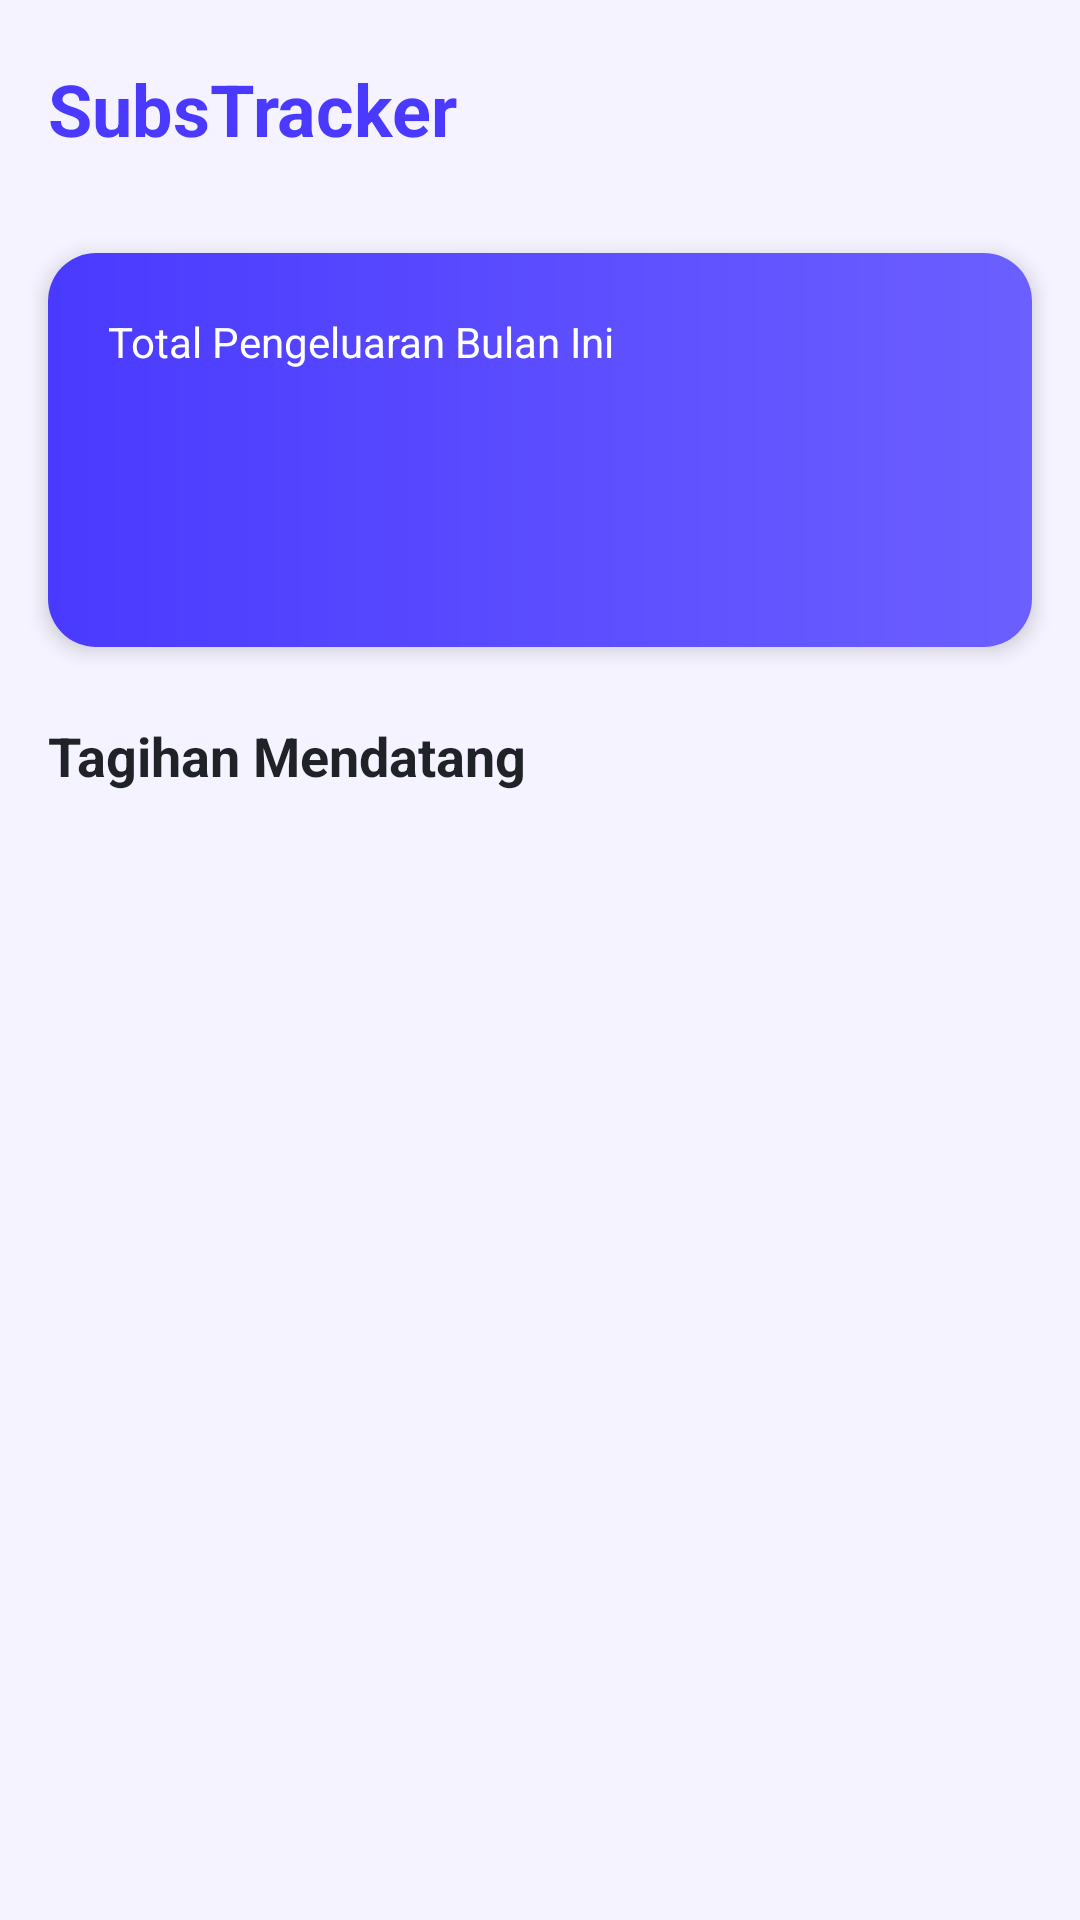

Here is an Android app screen rendered from its layout file. Give the layout XML and the strings, colors and styles it references.
<!-- AndroidManifest.xml: application theme Theme.UASAD -->
<!-- res/layout/fragment_home.xml -->
<?xml version="1.0" encoding="utf-8"?>
<androidx.coordinatorlayout.widget.CoordinatorLayout xmlns:android="http://schemas.android.com/apk/res/android"
    xmlns:app="http://schemas.android.com/apk/res-auto"
    xmlns:tools="http://schemas.android.com/tools"
    android:layout_width="match_parent"
    android:layout_height="match_parent"
    android:background="@color/color_bg_lavender"
    tools:context=".home.HomeFragment">

    <androidx.constraintlayout.widget.ConstraintLayout
        android:layout_width="match_parent"
        android:layout_height="match_parent">

        
        <FrameLayout
            android:id="@+id/fl_header"
            android:layout_width="match_parent"
            android:layout_height="wrap_content"
            android:paddingTop="20dp"
            android:paddingBottom="16dp"
            app:layout_constraintTop_toTopOf="parent"
            app:layout_constraintStart_toStartOf="parent"
            app:layout_constraintEnd_toEndOf="parent">

            <TextView
                android:id="@+id/tv_home_title"
                android:layout_width="wrap_content"
                android:layout_height="wrap_content"
                android:layout_marginStart="16dp"
                android:text="@string/home_title"
                android:textColor="@color/color_74_58_255"
                android:textSize="24sp"
                android:textStyle="bold" />

        </FrameLayout>

        
        <com.google.android.material.card.MaterialCardView
            android:id="@+id/cv_summary"
            android:layout_width="match_parent"
            android:layout_height="wrap_content"
            android:layout_margin="16dp"
            app:cardCornerRadius="16dp"
            app:cardElevation="4dp"
            app:cardBackgroundColor="@color/white"
            app:layout_constraintTop_toBottomOf="@+id/fl_header"
            app:layout_constraintStart_toStartOf="parent"
            app:layout_constraintEnd_toEndOf="parent">

            <androidx.constraintlayout.widget.ConstraintLayout
                android:layout_width="match_parent"
                android:layout_height="wrap_content"
                android:background="@drawable/bg_kartu_pengeluaran"
                android:padding="20dp">

                <TextView
                    android:id="@+id/tv_summary_title"
                    android:layout_width="wrap_content"
                    android:layout_height="wrap_content"
                    android:text="Total Pengeluaran Bulan Ini"
                    android:textColor="#FFFFFF"
                    android:textSize="14sp"
                    app:layout_constraintStart_toStartOf="parent"
                    app:layout_constraintTop_toTopOf="parent" />

                <TextView
                    android:id="@+id/tv_total_spending"
                    android:layout_width="wrap_content"
                    android:layout_height="wrap_content"
                    android:layout_marginTop="8dp"
                    android:textColor="#FFFFFF"
                    android:textSize="28sp"
                    android:textStyle="bold"
                    app:layout_constraintStart_toStartOf="parent"
                    app:layout_constraintTop_toBottomOf="@+id/tv_summary_title"
                    tools:text="Rp 150.000" />

                <TextView
                    android:id="@+id/tv_active_subs"
                    android:layout_width="wrap_content"
                    android:layout_height="wrap_content"
                    android:layout_marginTop="8dp"
                    android:textColor="#FFFFFF"
                    android:textSize="14sp"
                    app:layout_constraintStart_toStartOf="parent"
                    app:layout_constraintTop_toBottomOf="@+id/tv_total_spending"
                    tools:text="3 langganan aktif" />

            </androidx.constraintlayout.widget.ConstraintLayout>

        </com.google.android.material.card.MaterialCardView>

        <TextView
            android:id="@+id/tv_upcoming_title"
            android:layout_width="wrap_content"
            android:layout_height="wrap_content"
            android:layout_marginStart="16dp"
            android:layout_marginTop="24dp"
            android:text="Tagihan Mendatang"
            android:textColor="#1F2328"
            android:textSize="18sp"
            android:textStyle="bold"
            app:layout_constraintStart_toStartOf="parent"
            app:layout_constraintTop_toBottomOf="@+id/cv_summary" />

        <androidx.recyclerview.widget.RecyclerView
            android:id="@+id/rv_upcoming"
            android:layout_width="match_parent"
            android:layout_height="0dp"
            android:layout_marginTop="12dp"
            android:clipToPadding="false"
            android:paddingBottom="80dp"
            app:layout_constraintBottom_toBottomOf="parent"
            app:layout_constraintTop_toBottomOf="@+id/tv_upcoming_title" />

        <LinearLayout
            android:id="@+id/layout_upcoming_empty_state"
            android:layout_width="wrap_content"
            android:layout_height="wrap_content"
            android:orientation="vertical"
            android:gravity="center"
            android:visibility="gone"
            app:layout_constraintBottom_toBottomOf="parent"
            app:layout_constraintEnd_toEndOf="parent"
            app:layout_constraintStart_toStartOf="parent"
            app:layout_constraintTop_toBottomOf="@+id/tv_upcoming_title"
            tools:visibility="visible">

            <ImageView
                android:layout_width="64dp"
                android:layout_height="64dp"
                android:src="@drawable/ic_subs_tracker_logo"
                android:alpha="0.3"
                android:layout_marginBottom="12dp"/>

            <TextView
                android:layout_width="280dp"
                android:layout_height="wrap_content"
                android:gravity="center"
                android:text="Belum ada tagihan terdekat."
                android:textColor="#757575"
                android:textSize="14sp" />

        </LinearLayout>

    </androidx.constraintlayout.widget.ConstraintLayout>

</androidx.coordinatorlayout.widget.CoordinatorLayout>
<!-- resources referenced by this layout -->
<resources>
  <color name="color_74_58_255">#FF4A3AFF</color>
  <color name="color_bg_lavender">#FFF4F3FF</color>
  <color name="white">#FFFFFFFF</color>
  <!-- drawable bg_kartu_pengeluaran (drawable) -->
  <?xml version="1.0" encoding="utf-8"?>
  <shape xmlns:android="http://schemas.android.com/apk/res/android"
      android:shape="rectangle">
      <gradient
          android:angle="0"
          android:endColor="#6C5FFF"
          android:startColor="#FF4A3AFF"
          android:type="linear" />
  </shape>
  <!-- drawable ic_subs_tracker_logo: vector/xml drawable (drawable, 5603 chars, omitted) -->
  <string name="home_title">SubsTracker</string>
  
      // figma
  <style name="Theme.UASAD" parent="Theme.MaterialComponents.DayNight.NoActionBar">
          
          <item name="colorPrimary">@color/purple_500</item>
          <item name="colorPrimaryVariant">@color/purple_700</item>
          <item name="colorOnPrimary">@color/white</item>
          
          <item name="colorSecondary">@color/teal_200</item>
          <item name="colorSecondaryVariant">@color/teal_700</item>
          <item name="colorOnSecondary">@color/black</item>
          
          <item name="android:statusBarColor">?attr/colorPrimaryVariant</item>
          <item name="switchStyle">@style/Widget.App.SwitchMaterial</item>
      </style>
  <color name="purple_500">#FF6200EE</color>
  <color name="purple_700">#FF3700B3</color>
  <color name="teal_200">#FF03DAC5</color>
  <color name="teal_700">#FF018786</color>
  <color name="black">#FF000000</color>
  <style name="Widget.App.SwitchMaterial" parent="Widget.MaterialComponents.CompoundButton.Switch">
          <item name="android:theme">@style/ThemeOverlay.App.Switch</item>
      </style>
  <style name="ThemeOverlay.App.Switch" parent="">
          <item name="colorSecondary">@color/active_switch</item>
          <item name="colorControlActivated">@color/active_switch</item>
      </style>
</resources>
